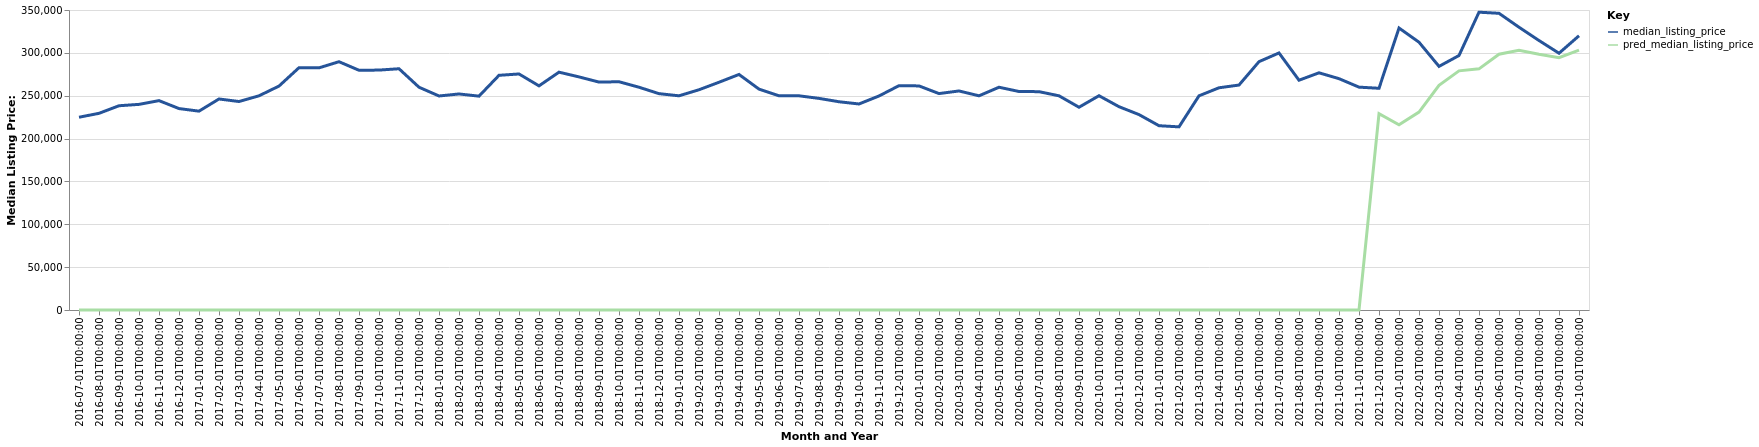

Values plotted in this chart, from the file beside it:
date, time_idx, median_listing_price, thirty_year_interest_rate_five, month, county_name, active_listing_count, pred_median_listing_price, month_year
2016-07-01, 0, 224900, 3.72, 7, Albemarle, NC, 426.0, 0, Jul-2016
2016-08-01, 1, 229450, 3.73, 8, Albemarle, NC, 401.0, 0, Aug-2016
2016-09-01, 2, 238300, 3.66, 9, Albemarle, NC, 413.0, 0, Sep-2016
2016-10-01, 3, 239900, 3.64, 10, Albemarle, NC, 389.0, 0, Oct-2016
2016-11-01, 4, 244275, 3.66, 11, Albemarle, NC, 375.0, 0, Nov-2016
2016-12-01, 5, 235000, 3.48, 12, Albemarle, NC, 360.0, 0, Dec-2016
2017-01-01, 6, 232000, 3.45, 1, Albemarle, NC, 324.0, 0, Jan-2017
2017-02-01, 7, 246200, 3.5, 2, Albemarle, NC, 310.0, 0, Feb-2017
2017-03-01, 8, 243225, 3.52, 3, Albemarle, NC, 334.0, 0, Mar-2017
2017-04-01, 9, 249900, 4.03, 4, Albemarle, NC, 345.0, 0, Apr-2017
2017-05-01, 10, 261250, 4.32, 5, Albemarle, NC, 336.0, 0, May-2017
2017-06-01, 11, 282700, 4.2, 6, Albemarle, NC, 317.0, 0, Jun-2017
2017-07-01, 12, 282500, 4.19, 7, Albemarle, NC, 289.0, 0, Jul-2017
2017-08-01, 13, 289675, 4.3, 8, Albemarle, NC, 291.0, 0, Aug-2017
2017-09-01, 14, 279700, 4.1, 9, Albemarle, NC, 305.0, 0, Sep-2017
2017-10-01, 15, 279900, 4.05, 10, Albemarle, NC, 287.0, 0, Oct-2017
2017-11-01, 16, 281475, 3.94, 11, Albemarle, NC, 282.0, 0, Nov-2017
2017-12-01, 17, 259900, 4.03, 12, Albemarle, NC, 261.0, 0, Dec-2017
2018-01-01, 18, 249700, 3.93, 1, Albemarle, NC, 250.0, 0, Jan-2018
2018-02-01, 19, 252038, 3.83, 2, Albemarle, NC, 235.0, 0, Feb-2018
2018-03-01, 20, 249500, 3.94, 3, Albemarle, NC, 240.0, 0, Mar-2018
2018-04-01, 21, 273800, 3.95, 4, Albemarle, NC, 257.0, 0, Apr-2018
2018-05-01, 22, 275375, 3.99, 5, Albemarle, NC, 270.0, 0, May-2018
2018-06-01, 23, 261500, 4.15, 6, Albemarle, NC, 281.0, 0, Jun-2018
2018-07-01, 24, 277475, 4.4, 7, Albemarle, NC, 285.0, 0, Jul-2018
2018-08-01, 25, 271950, 4.46, 8, Albemarle, NC, 294.0, 0, Aug-2018
2018-09-01, 26, 265900, 4.58, 9, Albemarle, NC, 312.0, 0, Sep-2018
2018-10-01, 27, 266300, 4.66, 10, Albemarle, NC, 301.0, 0, Oct-2018
2018-11-01, 28, 259900, 4.62, 11, Albemarle, NC, 286.0, 0, Nov-2018
2018-12-01, 29, 252400, 4.54, 12, Albemarle, NC, 264.0, 0, Dec-2018
2019-01-01, 30, 249900, 4.6, 1, Albemarle, NC, 248.0, 0, Jan-2019
2019-02-01, 31, 256950, 4.72, 2, Albemarle, NC, 249.0, 0, Feb-2019
2019-03-01, 32, 265714, 4.9, 3, Albemarle, NC, 262.0, 0, Mar-2019
2019-04-01, 33, 274800, 4.94, 4, Albemarle, NC, 284.0, 0, Apr-2019
2019-05-01, 34, 257700, 4.75, 5, Albemarle, NC, 321.0, 0, May-2019
2019-06-01, 35, 249900, 4.51, 6, Albemarle, NC, 309.0, 0, Jun-2019
2019-07-01, 36, 249900, 4.41, 7, Albemarle, NC, 291.0, 0, Jul-2019
2019-08-01, 37, 246882, 4.41, 8, Albemarle, NC, 288.0, 0, Aug-2019
2019-09-01, 38, 242955, 4.2, 9, Albemarle, NC, 294.0, 0, Sep-2019
2019-10-01, 39, 240361, 4.14, 10, Albemarle, NC, 287.0, 0, Oct-2019
2019-11-01, 40, 249700, 3.84, 11, Albemarle, NC, 264.0, 0, Nov-2019
2019-12-01, 41, 261728, 3.81, 12, Albemarle, NC, 236.0, 0, Dec-2019
2020-01-01, 42, 261433, 3.75, 1, Albemarle, NC, 200.0, 0, Jan-2020
2020-02-01, 43, 252500, 3.73, 2, Albemarle, NC, 208.0, 0, Feb-2020
2020-03-01, 44, 255550, 3.78, 3, Albemarle, NC, 220.0, 0, Mar-2020
2020-04-01, 45, 249900, 3.75, 4, Albemarle, NC, 219.0, 0, Apr-2020
2020-05-01, 46, 259900, 3.74, 5, Albemarle, NC, 190.0, 0, May-2020
2020-06-01, 47, 254925, 3.72, 6, Albemarle, NC, 169.0, 0, Jun-2020
2020-07-01, 48, 254725, 3.49, 7, Albemarle, NC, 154.0, 0, Jul-2020
2020-08-01, 49, 249900, 3.65, 8, Albemarle, NC, 141.0, 0, Aug-2020
2020-09-01, 50, 236550, 3.33, 9, Albemarle, NC, 140.0, 0, Sep-2020
2020-10-01, 51, 250000, 3.28, 10, Albemarle, NC, 132.0, 0, Oct-2020
2020-11-01, 52, 237200, 3.21, 11, Albemarle, NC, 126.0, 0, Nov-2020
2020-12-01, 53, 227975, 3.07, 12, Albemarle, NC, 118.0, 0, Dec-2020
2021-01-01, 54, 215000, 2.99, 1, Albemarle, NC, 103.0, 0, Jan-2021
2021-02-01, 55, 213675, 2.93, 2, Albemarle, NC, 92.0, 0, Feb-2021
2021-03-01, 56, 249900, 2.88, 3, Albemarle, NC, 83.0, 0, Mar-2021
2021-04-01, 57, 259250, 2.84, 4, Albemarle, NC, 77.0, 0, Apr-2021
2021-05-01, 58, 262450, 2.71, 5, Albemarle, NC, 93.0, 0, May-2021
2021-06-01, 59, 289725, 2.79, 6, Albemarle, NC, 111.0, 0, Jun-2021
... 16 more rows
